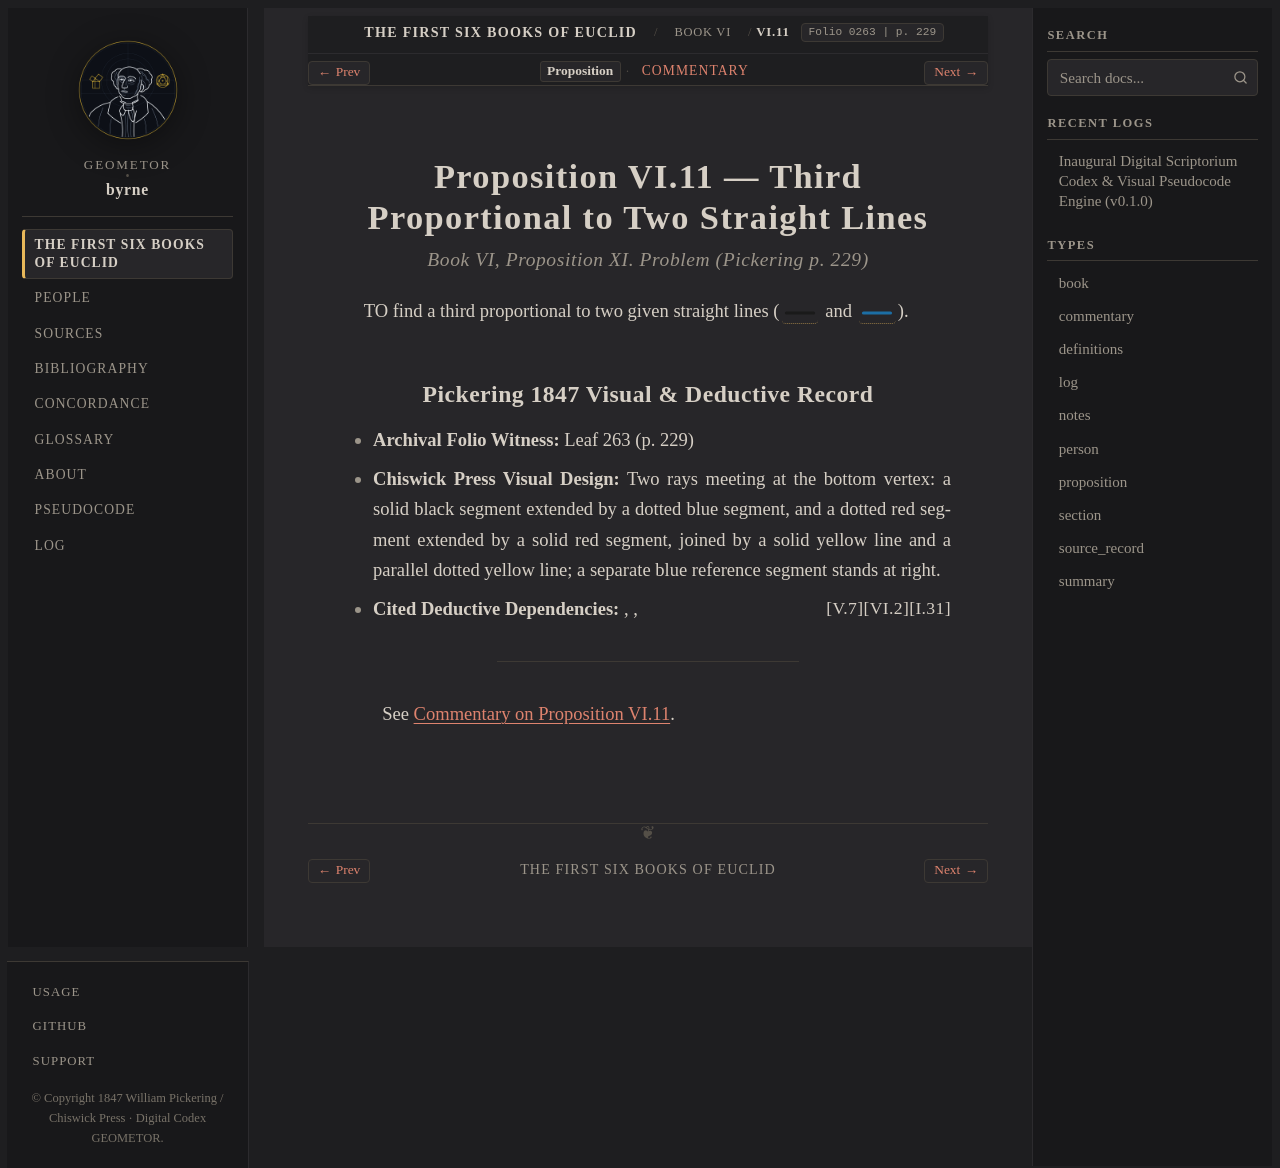

repository: geometor/byrne · page: coloured_euclid/book-vi/11/index.html · generator: sphinx

:canonical_id: VI.11
:book: VI
:proposition: 11
:order: 11
:type: proposition
:title: Proposition VI.11 — Third Proportional to Two Straight Lines
:folio: 0263
:page: 229

.. _byrne-vi-11:

.. folio:: 0263
   :page: 229

Proposition VI.11 — Third Proportional to Two Straight Lines
============================================================

.. rubric:: Book VI, Proposition XI. Problem (*Pickering p. 229*)

TO find a third proportional to two given straight lines (:byrne-line:`black solid` and :byrne-line:`blue solid`).

Pickering 1847 Visual & Deductive Record
----------------------------------------

* **Archival Folio Witness:** Leaf 263 (p. 229)
* **Chiswick Press Visual Design:** Two rays meeting at the bottom vertex: a solid black segment extended by a dotted blue segment, and a dotted red segment extended by a solid red segment, joined by a solid yellow line and a parallel dotted yellow line; a separate blue reference segment stands at right.
* **Cited Deductive Dependencies:** :just:`I.31`, :just:`VI.2`, :just:`V.7`

----

See :ref:`Commentary on Proposition VI.11 <byrne-vi-11-commentary>`.

.. toctree::
   :hidden:

   commentary
